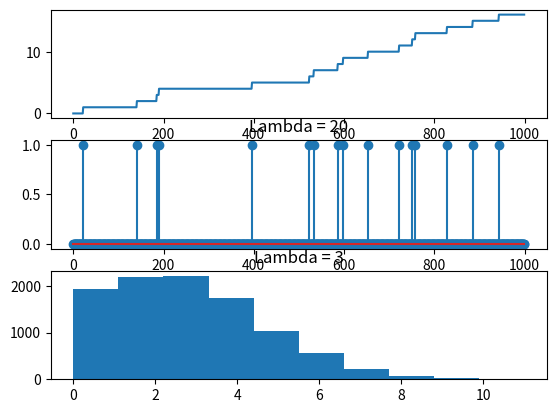

Write Python code to recreate this figure.
import numpy as np
import matplotlib.pyplot as plt
from numpy.ma.core import cumsum


def generate_poisson_1(lambda_1, time_step):
    n = int(1. / time_step)  # liczba kroków
    x = np.zeros(n)
    x[np.random.rand(n) <= lambda_1 * time_step] = 1
    return x

if __name__ == '__main__':
    poiss = generate_poisson_1(20, 0.001)
    cum = np.cumsum(poiss)

    plt.subplot(3, 1, 1)
    plt.plot(cum)

    plt.subplot(3, 1, 2)
    plt.stem(poiss)
    plt.title("Lambda = 20")

    n=10000
    histogram = np.zeros(n)
    for i in range(n):
        poiss = generate_poisson_1(3, 0.001)
        histogram[i] = np.sum(poiss)

    plt.subplot(3, 1, 3)
    plt.hist(histogram)
    plt.title("Lambda = 3")

    plt.show()